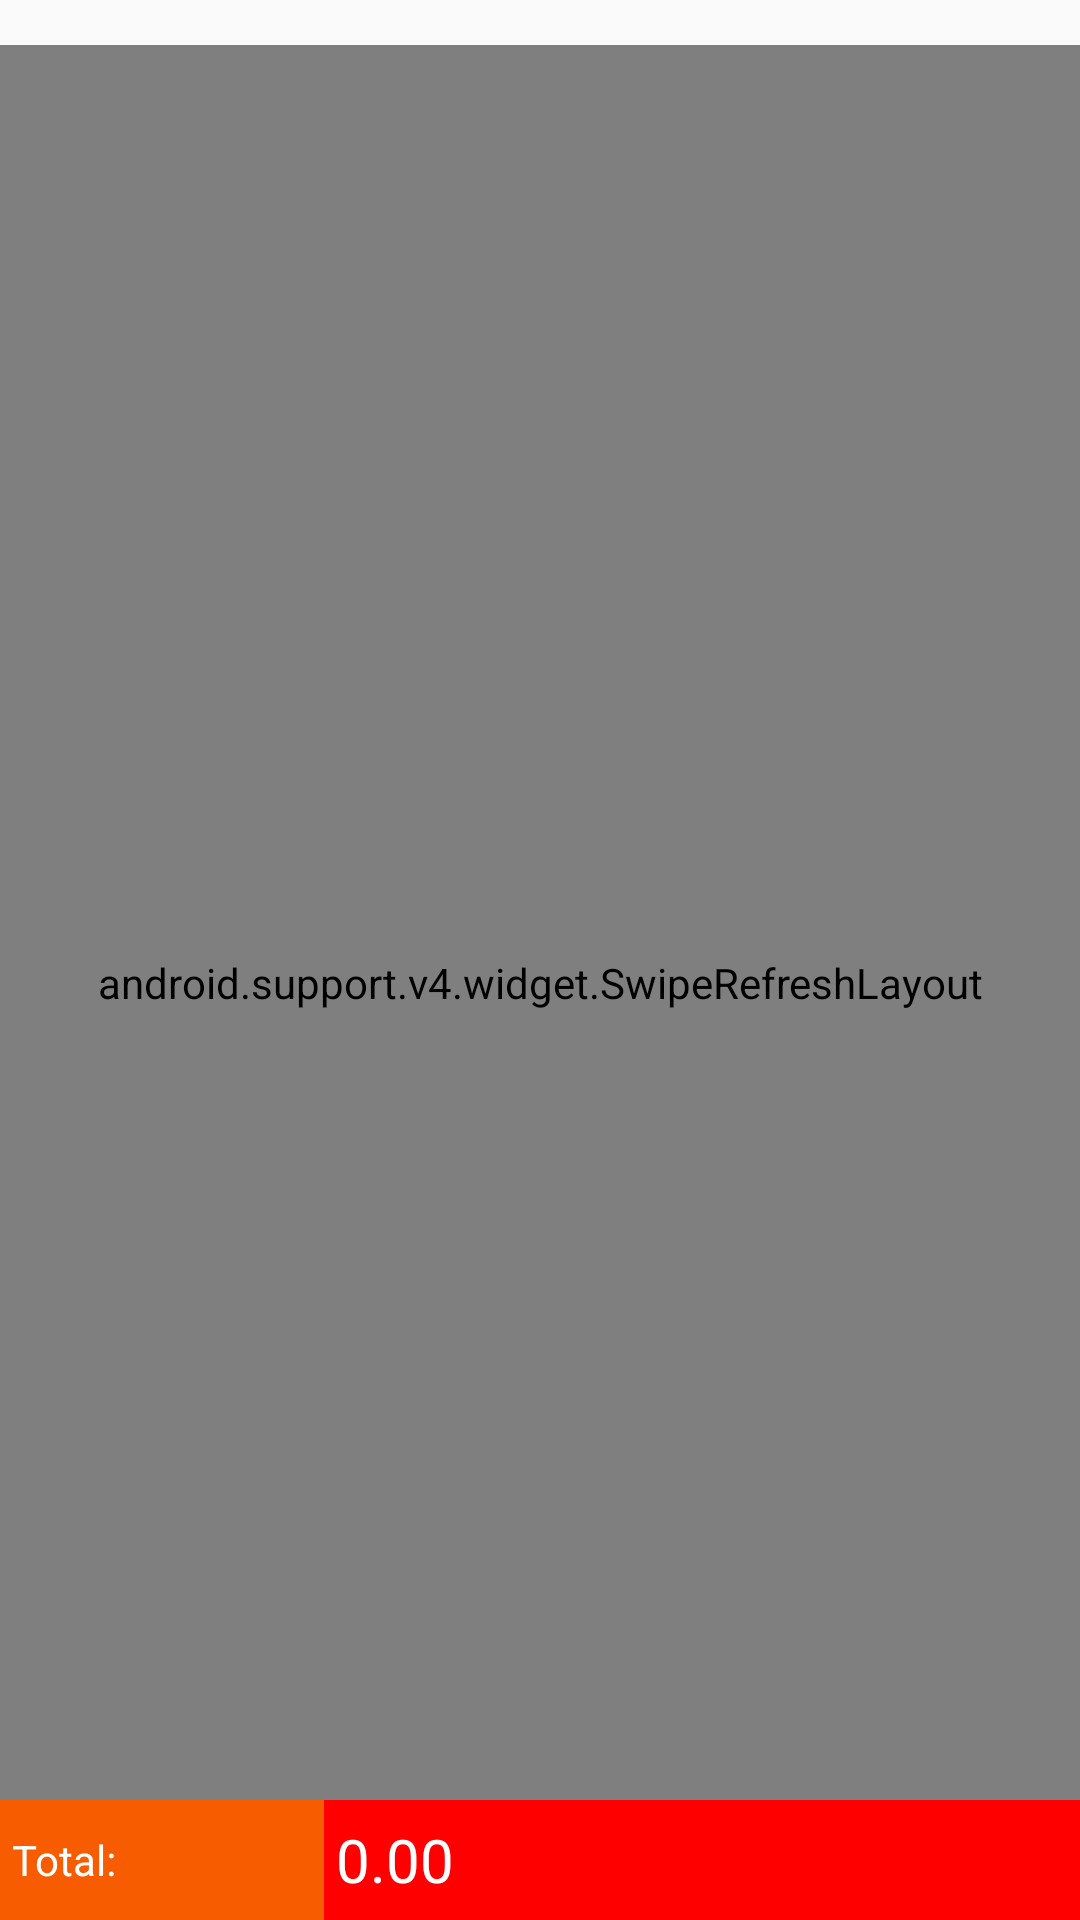

Write the Android layout XML for this screen, with the resource values it uses.
<!-- AndroidManifest.xml: application theme AppTheme -->
<!-- res/layout/fragment_keep.xml -->
<?xml version="1.0" encoding="utf-8"?>
<RelativeLayout xmlns:android="http://schemas.android.com/apk/res/android"
    xmlns:tools="http://schemas.android.com/tools"
    android:layout_width="match_parent"
    android:layout_height="match_parent">

    <android.support.v4.widget.SwipeRefreshLayout
        android:id="@+id/swipe"
        android:layout_marginTop="15dp"
        android:layout_width="match_parent"
        android:layout_height="match_parent"
        >
        <ListView
            android:id="@+id/list_meal"

            android:layout_width="match_parent"
            android:layout_height="match_parent" />
    </android.support.v4.widget.SwipeRefreshLayout>
    <LinearLayout
        android:layout_width="match_parent"
        android:layout_height="40dp"
        android:id="@+id/buttompay"
        android:layout_alignParentBottom="true"
        android:orientation="horizontal">

        <TextView
            android:id="@+id/tv_total"
            android:layout_width="0dp"
            android:layout_height="match_parent"
            android:layout_weight="3"
            android:background="@color/orange"
            android:gravity="left|center_vertical"
            android:padding="4dp"
            android:text="Total:"
            android:textColor="@color/white" />

        <TextView
            android:id="@+id/tv_num"
            android:layout_width="0dp"
            android:layout_height="match_parent"
            android:layout_weight="7"
            android:background="@color/red"
            android:gravity="left|center_vertical"
            android:padding="4dp"
            android:text="0.00"
            android:textSize="@dimen/space_20dp"
            android:textColor="@color/white" />
    </LinearLayout>

</RelativeLayout>
<!-- resources referenced by this layout -->
<resources>
  <color name="orange">#F75C00</color>
  <color name="red">#ff0000</color>
  <color name="white">#ffffff</color>
  <dimen name="space_20dp">20dp</dimen>
  <style name="AppTheme" parent="Theme.AppCompat.Light.DarkActionBar">
          
          <item name="colorPrimary">@color/colorPrimary</item>
          <item name="colorPrimaryDark">@color/colorPrimaryDark</item>
          <item name="colorAccent">@color/colorAccent</item>
      </style>
  <color name="colorPrimary">#00BA91</color>
  <color name="colorPrimaryDark">#00BA91</color>
  <color name="colorAccent">#00BA91</color>
</resources>
